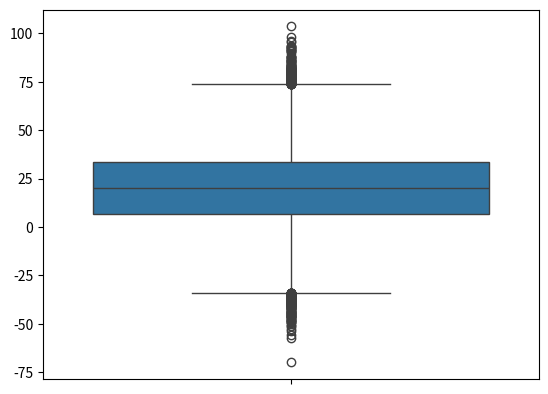

The script that saved this image:
"""
Outlier detection
"""

from numpy import random
import seaborn as sns
import matplotlib.pyplot as plt
import numpy as np

# 產生一個具有正態分布的特性的資料集(50000 items)
random_data = np.random.randn(50000) * 20 + 20
sns.boxplot(data=random_data)

#大於UpLimit or 小於DownLimit的值為outlier
percenttile_arr = np.percentile(random_data, [0, 25, 50, 100])
IQR = percenttile_arr[3] - percenttile_arr[1]
UpLimit = percenttile_arr[3]+IQR*1.5
DownLimit = percenttile_arr[1]-IQR*1.5

# %%
